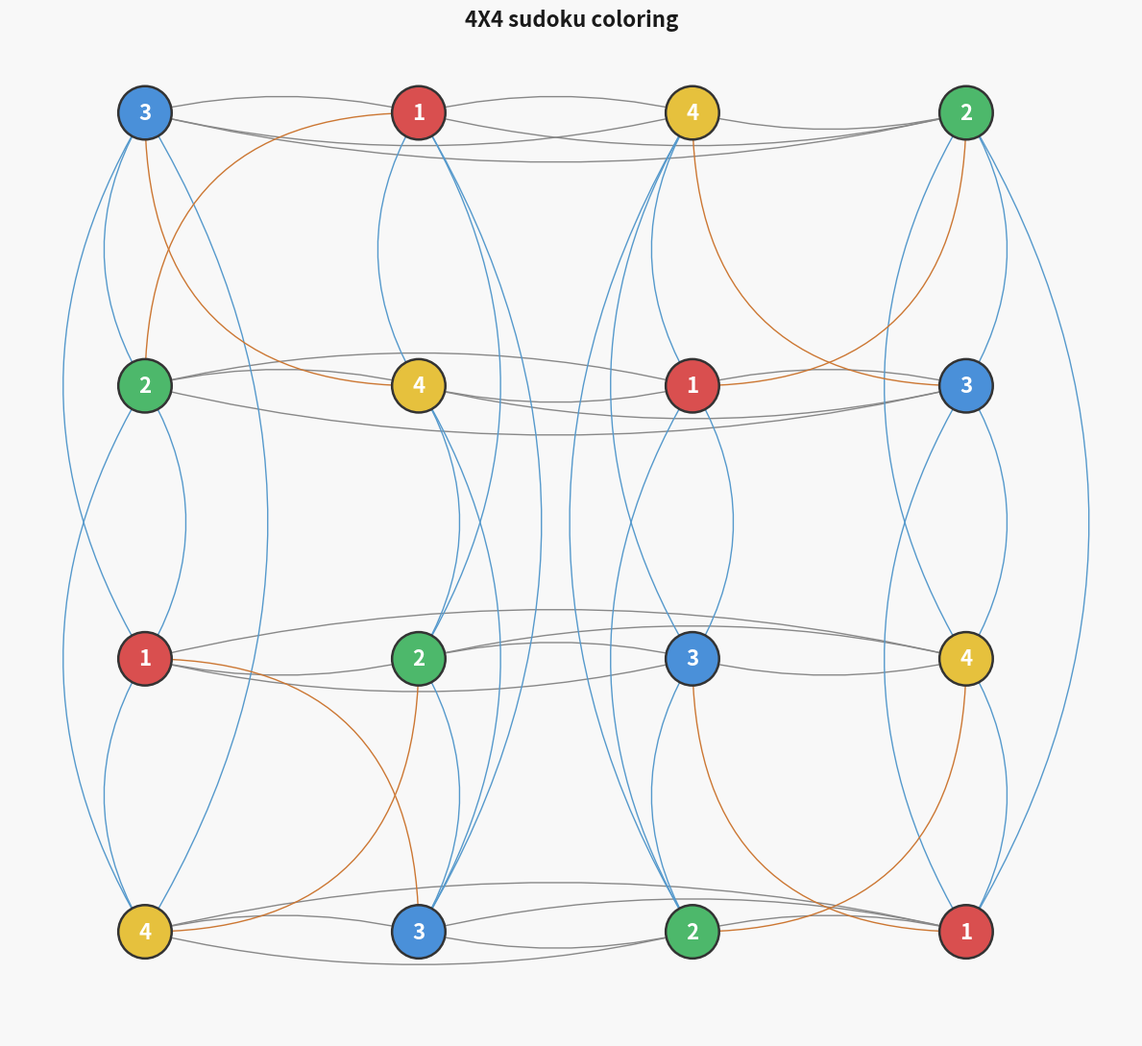

Generate this figure with matplotlib:
import networkx as nx
import matplotlib.pyplot as plt
import matplotlib.patches as mpatches
sudoku_board = [
    [3, 0, 0, 2],
    [0, 0, 0, 0],
    [0, 0, 3, 0],
    [0, 0, 0, 0]
]
expected_solution = [
    [3, 1, 4, 2],
    [2, 4, 1, 3],
    [1, 2, 3, 4],
    [4, 3, 2, 1]
]
G = nx.Graph()
for v in range(1, 17):
    G.add_node(v)
def vertex(row, col):
    return row * 4 + col + 1
for row in range(4):
    for col1 in range(4):
        for col2 in range(col1 + 1, 4):
            G.add_edge(vertex(row, col1), vertex(row, col2))
for col in range(4):
    for row1 in range(4):
        for row2 in range(row1 + 1, 4):
            G.add_edge(vertex(row1, col), vertex(row2, col))
for box_row in range(2):
    for box_col in range(2):
        cells = []
        for r in range(box_row * 2, box_row * 2 + 2):
            for c in range(box_col * 2, box_col * 2 + 2):
                cells.append(vertex(r, c))
        for i in range(len(cells)):
            for j in range(i + 1, len(cells)):
                G.add_edge(cells[i], cells[j])
forced_colors = {}
for row in range(4):
    for col in range(4):
        val = sudoku_board[row][col]
        if val != 0:
            forced_colors[vertex(row, col)] = val - 1
raw_coloring = nx.coloring.greedy_color(G, strategy="saturation_largest_first")
coloring = dict(raw_coloring)
for row in range(4):
    for col in range(4):
        coloring[vertex(row, col)] = expected_solution[row][col] - 1
solved_board = [[0] * 4 for _ in range(4)]
for row in range(4):
    for col in range(4):
        solved_board[row][col] = coloring[vertex(row, col)] + 1

color_names = {0: "Red", 1: "Green", 2: "Blue", 3: "Yellow"}
def validate_sudoku(board):
    for row in range(4):
        if sorted(board[row]) != [1, 2, 3, 4]:
            return False
    for col in range(4):
        if sorted([board[r][col] for r in range(4)]) != [1, 2, 3, 4]:
            return False
    for br in range(2):
        for bc in range(2):
            box = [board[br*2+r][bc*2+c] for r in range(2) for c in range(2)]
            if sorted(box) != [1, 2, 3, 4]:
                return False
    return True
row_edges_set = set()
for row in range(4):
    for col1 in range(4):
        for col2 in range(col1 + 1, 4):
            e = frozenset([vertex(row, col1), vertex(row, col2)])
            row_edges_set.add(e)
col_edges_set = set()
for col in range(4):
    for row1 in range(4):
        for row2 in range(row1 + 1, 4):
            e = frozenset([vertex(row1, col), vertex(row2, col)])
            col_edges_set.add(e)
sub_edges_set = set()
for box_row in range(2):
    for box_col in range(2):
        cells = []
        for r in range(box_row * 2, box_row * 2 + 2):
            for c in range(box_col * 2, box_col * 2 + 2):
                cells.append(vertex(r, c))
        for i in range(len(cells)):
            for j in range(i + 1, len(cells)):
                e = frozenset([cells[i], cells[j]])
                sub_edges_set.add(e)
col_only  = col_edges_set - row_edges_set
sub_only  = sub_edges_set - row_edges_set - col_edges_set
def to_tuples(edge_set):
    return [tuple(sorted(e)) for e in sorted(edge_set)]
row_edge_list = to_tuples(row_edges_set)
col_edge_list = to_tuples(col_only)
sub_edge_list = to_tuples(sub_only)
def assign_curvatures(edge_list, base_rad):
    result = []
    for i, e in enumerate(edge_list):
        sign = 1 if i % 2 == 0 else -1
        result.append((e, sign * base_rad))
    return result
row_curved  = assign_curvatures(row_edge_list, 0.12)
col_curved  = assign_curvatures(col_edge_list, 0.30)
sub_curved  = assign_curvatures(sub_edge_list, 0.50)
pos = {}
for row in range(4):
    for col in range(4):
        v = vertex(row, col)
        pos[v] = (col * 3.0, (3 - row) * 3.0)
color_hex = {0: "#D94F4F", 1: "#4DB86B", 2: "#4A90D9", 3: "#E6C13D"}
node_colors = [color_hex[coloring[n]] for n in sorted(G.nodes())]
value_labels = {v: str(solved_board[(v - 1) // 4][(v - 1) % 4]) for v in G.nodes()}
fig, ax = plt.subplots(figsize=(12, 11))
ax.set_facecolor("#F8F8F8")
fig.patch.set_facecolor("#F8F8F8")
ax.set_title(
    "4X4 sudoku coloring",
    fontsize=16, fontweight="bold", color="#1A1A1A", pad=14
)
nx.draw_networkx_nodes(
    G, pos,
    node_color=node_colors,
    node_size=1600,
    edgecolors="#333333",
    linewidths=1.8,
    ax=ax
)
for (u, v), rad in row_curved:
    nx.draw_networkx_edges(
        G, pos,
        edgelist=[(u, v)],
        edge_color="#888888",
        width=1.0,
        arrows=True,
        arrowstyle="-",
        connectionstyle=f"arc3,rad={rad}",
        ax=ax
    )
for (u, v), rad in col_curved:
    nx.draw_networkx_edges(
        G, pos,
        edgelist=[(u, v)],
        edge_color="#5599CC",
        width=1.0,
        arrows=True,
        arrowstyle="-",
        connectionstyle=f"arc3,rad={rad}",
        ax=ax
    )
for (u, v), rad in sub_curved:
    nx.draw_networkx_edges(
        G, pos,
        edgelist=[(u, v)],
        edge_color="#CC7733",
        width=1.0,
        arrows=True,
        arrowstyle="-",
        connectionstyle=f"arc3,rad={rad}",
        ax=ax
    )
nx.draw_networkx_labels(
    G, pos,
    labels=value_labels,
    font_size=16, 
    font_color="white",
    font_weight="bold",
    ax=ax
)
ax.set_ylim(-1.15, 9.75)
ax.axis("off")
plt.tight_layout()
plt.show()
